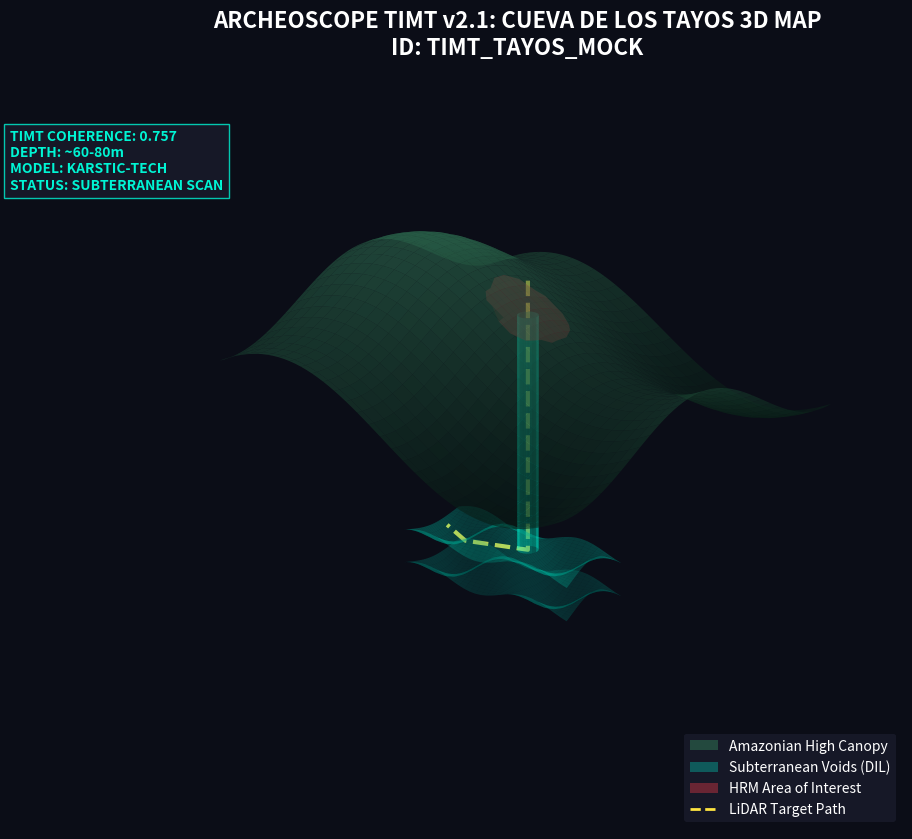

The script that saved this image: (Note: this script raises an exception after producing the figure.)
import json
import numpy as np
import matplotlib.pyplot as plt
from mpl_toolkits.mplot3d import Axes3D
from matplotlib.colors import LinearSegmentedColormap

def generate_tayos_3d_conceptual():
    # 1. Load data
    try:
        with open("cuevas_tayos_scan_results.json", "r", encoding="utf-8") as f:
            data = json.load(f)
    except:
        print("Data not found. Using defaults.")
        data = {'analysis_id': 'TIMT_TAYOS_MOCK', 'territorial_coherence_score': 0.757}

    coherence = data.get('territorial_coherence_score', 0.757)

    # 2. Create Grid (Amazonian Terrain)
    x = np.linspace(-100, 100, 60)
    y = np.linspace(-100, 100, 60)
    X, Y = np.meshgrid(x, y)
    
    # 3. Model Terrain (Jungle Mountain/Slope)
    # A bit more rugged for the Amazonian foothills
    Z_plateau = 500 + 15 * np.sin(X/40) + 10 * np.cos(Y/30)
    
    # 4. Create Plot
    fig = plt.figure(figsize=(14, 10), facecolor='#0b0d17')
    ax = fig.add_subplot(111, projection='3d')
    ax.set_facecolor('#0b0d17')
    
    # Plot Jungle Canopy Surface
    jungle_cmap = LinearSegmentedColormap.from_list("jungle", ["#081c15", "#1b4332", "#2d6a4f"])
    ax.plot_surface(X, Y, Z_plateau, cmap=jungle_cmap, alpha=0.6, antialiased=True, label='Jungle Canopy')
    
    # 5. The Chimney (Primary Entrance)
    # A vertical shaft through the surface
    shaft_x = np.linspace(-5, 5, 20)
    shaft_z = np.linspace(440, 510, 20)
    SX, SZ = np.meshgrid(shaft_x, shaft_z)
    SY = np.sqrt(25 - SX**2) # Cylinder side 1
    ax.plot_surface(SX, SY, SZ, color='#00f5d4', alpha=0.4)
    ax.plot_surface(SX, -SY, SZ, color='#00f5d4', alpha=0.4)
    
    # 6. Subterranean Galleries (Void Inferences)
    # Large horizontal voids at ~60m depth
    void_x = np.linspace(-40, 60, 30)
    void_y = np.linspace(-20, 20, 30)
    VX, VY = np.meshgrid(void_x, void_y)
    VZ = 440 + 5 * np.sin(VX/10) * np.cos(VY/10)
    ax.plot_surface(VX, VY, VZ, color='#00f5d4', alpha=0.3, label='Inferred Large Galleries (DIL)')
    ax.plot_surface(VX, VY, VZ-10, color='#00f5d4', alpha=0.2) # Floor of gallery
    
    # 7. HRM Activation Overlay on Surface
    # Highlight the area around the entrance
    mask = (X**2 + Y**2 < 400)
    Z_hrm = np.copy(Z_plateau)
    Z_hrm[~mask] = np.nan
    ax.plot_surface(X, Y, Z_hrm + 2, color='#e63946', alpha=0.4, label='HRM Peak Activation (Entrance)')
    
    # 8. LiDAR Penetration Path
    # Snaking through the shaft to the galleries
    path_x = [0, 0, 30, 50]
    path_y = [0, 0, 10, 0]
    path_z = [520, 440, 440, 440]
    ax.plot(path_x, path_y, path_z, '--', color='#fee440', lw=3, label='LiDAR Penetration Route')
    
    # 9. Styling
    ax.view_init(elev=20, azim=130)
    ax.set_axis_off()
    
    # Titles
    plt.title(f"ARCHEOSCOPE TIMT v2.1: CUEVA DE LOS TAYOS 3D MAP\nID: {data['analysis_id']}", 
              color='white', fontsize=16, pad=-20, weight='bold')
    
    # Legend
    proxy_jungle = plt.Rectangle((0, 0), 1, 1, fc="#2d6a4f", alpha=0.6)
    proxy_void = plt.Rectangle((0, 0), 1, 1, fc="#00f5d4", alpha=0.3)
    proxy_hrm = plt.Rectangle((0, 0), 1, 1, fc="#e63946", alpha=0.4)
    proxy_path = plt.Line2D([0], [0], ls='--', color='#fee440', lw=2)
    
    ax.legend([proxy_jungle, proxy_void, proxy_hrm, proxy_path], 
              ['Amazonian High Canopy', 'Subterranean Voids (DIL)', 'HRM Area of Interest', 'LiDAR Target Path'],
              loc='lower right', facecolor='#1a1c2c', labelcolor='white', edgecolor='none')
    
    # Stats Banner
    metric_text = (f"TIMT COHERENCE: {coherence:.3f}\n"
                   f"DEPTH: ~60-80m\n"
                   f"MODEL: KARSTIC-TECH\n"
                   f"STATUS: SUBTERRANEAN SCAN")
    plt.figtext(0.15, 0.75, metric_text, color='#00f5d4', weight='bold', 
                bbox=dict(facecolor='#1a1c2c', alpha=0.8, edgecolor='#00f5d4'))

    plt.savefig("assets/cuevas_tayos_3d_conceptual.png", dpi=200, transparent=False)
    print("✅ 3D Conceptual Map generated: assets/cuevas_tayos_3d_conceptual.png")

if __name__ == "__main__":
    generate_tayos_3d_conceptual()
